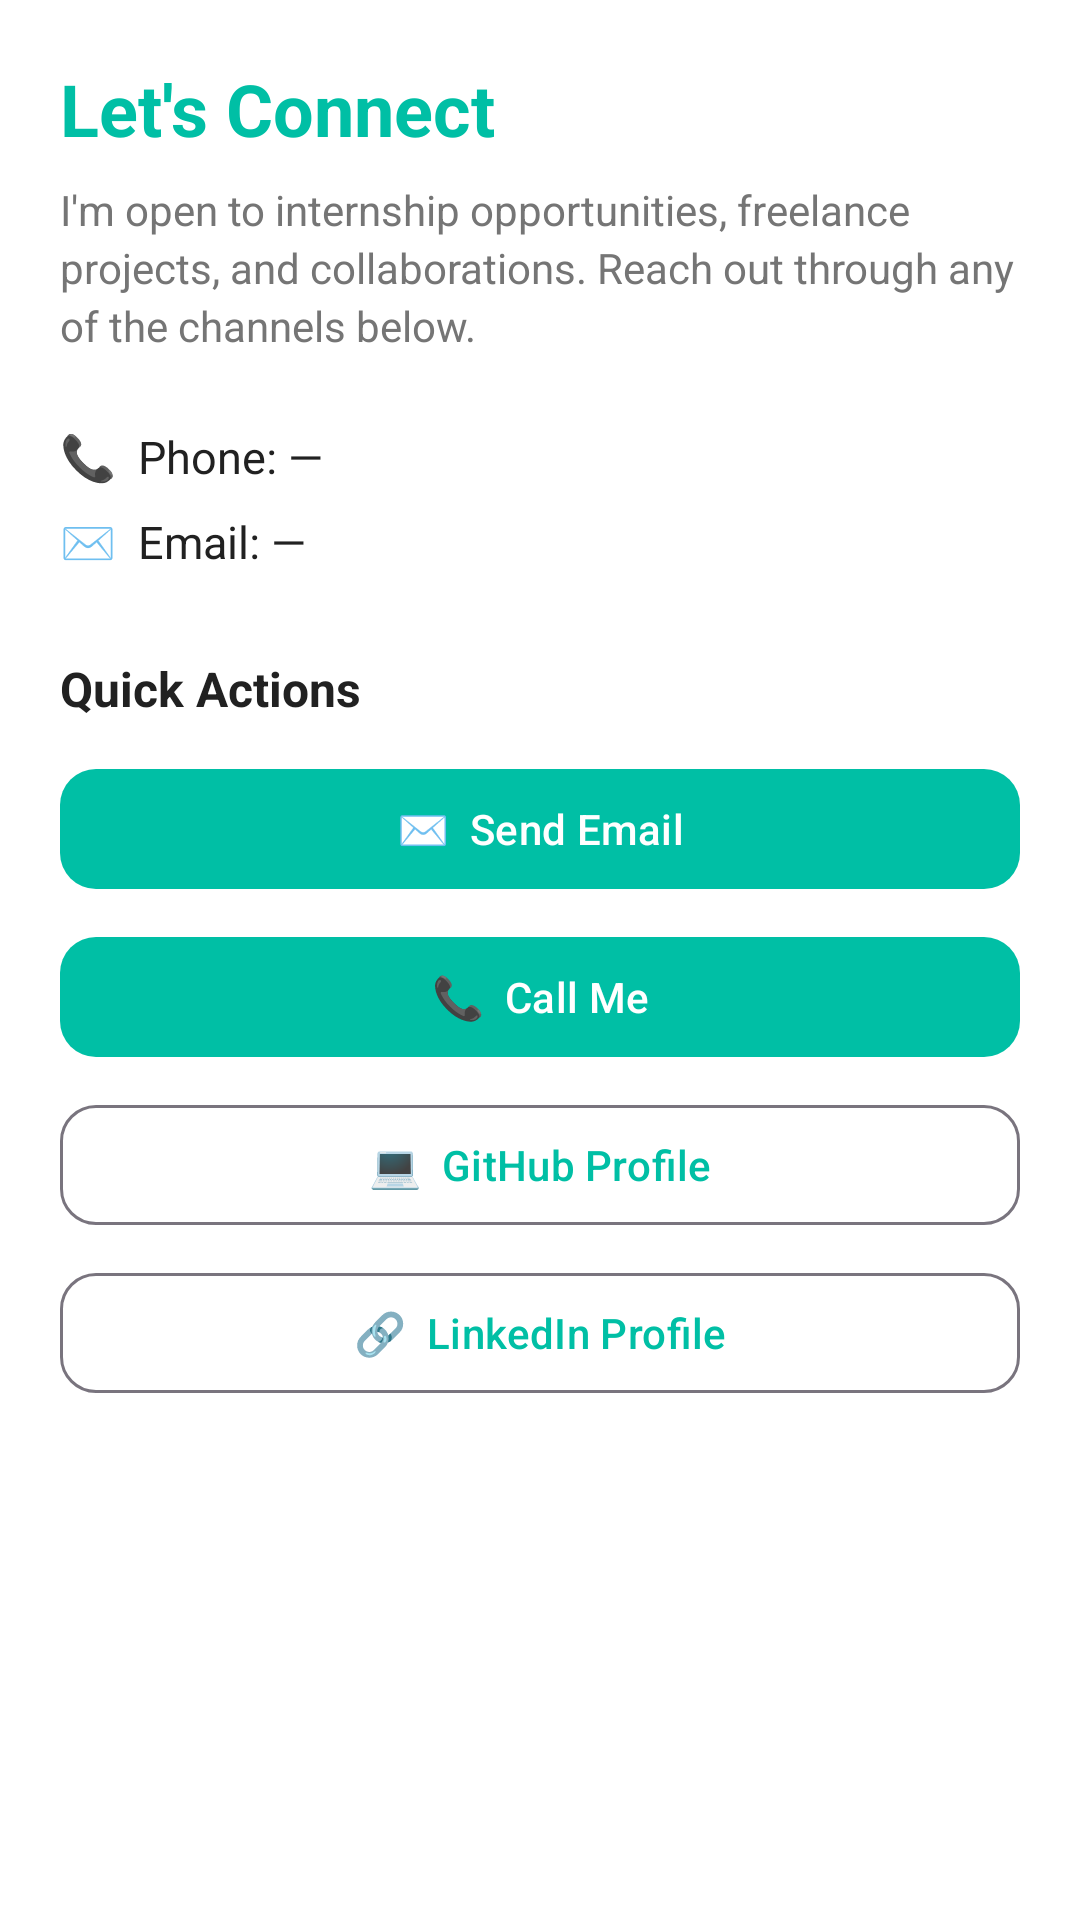

The Android layout XML behind this screen, and the referenced resources:
<!-- AndroidManifest.xml: application theme Theme.MohammedPortfolio -->
<!-- res/layout/fragment_hire_me.xml -->
<?xml version="1.0" encoding="utf-8"?>
<ScrollView xmlns:android="http://schemas.android.com/apk/res/android"
    xmlns:app="http://schemas.android.com/apk/res-auto"
    android:layout_width="match_parent"
    android:layout_height="match_parent"
    android:background="?attr/colorSurface"
    android:fillViewport="true">

    <LinearLayout
        android:layout_width="match_parent"
        android:layout_height="wrap_content"
        android:orientation="vertical"
        android:padding="20dp">

        
        <TextView
            android:layout_width="match_parent"
            android:layout_height="wrap_content"
            android:text="Let's Connect"
            android:textColor="?attr/colorPrimary"
            android:textSize="24sp"
            android:textStyle="bold" />

        <TextView
            android:layout_width="match_parent"
            android:layout_height="wrap_content"
            android:layout_marginTop="8dp"
            android:lineSpacingExtra="3dp"
            android:text="I'm open to internship opportunities, freelance projects, and collaborations. Reach out through any of the channels below."
            android:textColor="?attr/colorOnSurfaceVariant"
            android:textSize="14sp" />

        
        <TextView
            android:id="@+id/tvContactPhone"
            android:layout_width="match_parent"
            android:layout_height="wrap_content"
            android:layout_marginTop="24dp"
            android:drawablePadding="12dp"
            android:text="📞  Phone: —"
            android:textColor="?attr/colorOnSurface"
            android:textSize="15sp" />

        <TextView
            android:id="@+id/tvContactEmail"
            android:layout_width="match_parent"
            android:layout_height="wrap_content"
            android:layout_marginTop="8dp"
            android:drawablePadding="12dp"
            android:text="✉️  Email: —"
            android:textColor="?attr/colorOnSurface"
            android:textSize="15sp" />

        
        <TextView
            android:layout_width="match_parent"
            android:layout_height="wrap_content"
            android:layout_marginTop="28dp"
            android:text="Quick Actions"
            android:textColor="?attr/colorOnSurface"
            android:textSize="16sp"
            android:textStyle="bold" />

        <com.google.android.material.button.MaterialButton
            android:id="@+id/btnEmail"
            android:layout_width="match_parent"
            android:layout_height="wrap_content"
            android:layout_marginTop="12dp"
            android:text="✉️  Send Email"
            app:cornerRadius="12dp" />

        <com.google.android.material.button.MaterialButton
            android:id="@+id/btnCall"
            android:layout_width="match_parent"
            android:layout_height="wrap_content"
            android:layout_marginTop="8dp"
            android:text="📞  Call Me"
            app:cornerRadius="12dp" />

        <com.google.android.material.button.MaterialButton
            android:id="@+id/btnGitHub"
            style="@style/Widget.Material3.Button.OutlinedButton"
            android:layout_width="match_parent"
            android:layout_height="wrap_content"
            android:layout_marginTop="8dp"
            android:text="💻  GitHub Profile"
            app:cornerRadius="12dp" />

        <com.google.android.material.button.MaterialButton
            android:id="@+id/btnLinkedIn"
            style="@style/Widget.Material3.Button.OutlinedButton"
            android:layout_width="match_parent"
            android:layout_height="wrap_content"
            android:layout_marginTop="8dp"
            android:text="🔗  LinkedIn Profile"
            app:cornerRadius="12dp" />
    </LinearLayout>
</ScrollView>
<!-- resources referenced by this layout -->
<resources>
  <style name="Theme.MohammedPortfolio" parent="Theme.Material3.DayNight.NoActionBar">
          
          <item name="colorPrimary">@color/teal_primary</item>
          <item name="colorOnPrimary">@color/white</item>
          <item name="colorPrimaryContainer">@color/teal_container</item>
          <item name="colorOnPrimaryContainer">@color/teal_primary_dark</item>
  
          
          <item name="colorSecondary">@color/teal_accent</item>
          <item name="colorOnSecondary">@color/black</item>
  
          
          <item name="android:colorBackground">@color/bg_light</item>
          <item name="colorSurface">@color/surface_light</item>
          <item name="colorOnSurface">@color/text_primary_light</item>
          <item name="colorSurfaceVariant">@color/bg_light</item>
          <item name="colorOnSurfaceVariant">@color/text_secondary_light</item>
  
          
          <item name="colorError">@color/error</item>
  
          
          <item name="android:statusBarColor">@color/teal_primary_dark</item>
          <item name="android:navigationBarColor">@color/surface_light</item>
          <item name="android:windowLightStatusBar">false</item>
  
          
          <item name="android:textColorPrimary">@color/text_primary_light</item>
          <item name="android:textColorSecondary">@color/text_secondary_light</item>
      </style>
  <color name="teal_primary">#00BFA5</color>
  <color name="white">#FFFFFF</color>
  <color name="teal_container">#B2DFDB</color>
  <color name="teal_primary_dark">#00897B</color>
  <color name="teal_accent">#00E5C1</color>
  <color name="black">#000000</color>
  <color name="bg_light">#F5F5F5</color>
  <color name="surface_light">#FFFFFF</color>
  <color name="text_primary_light">#212121</color>
  <color name="text_secondary_light">#757575</color>
  <color name="error">#F44336</color>
</resources>
